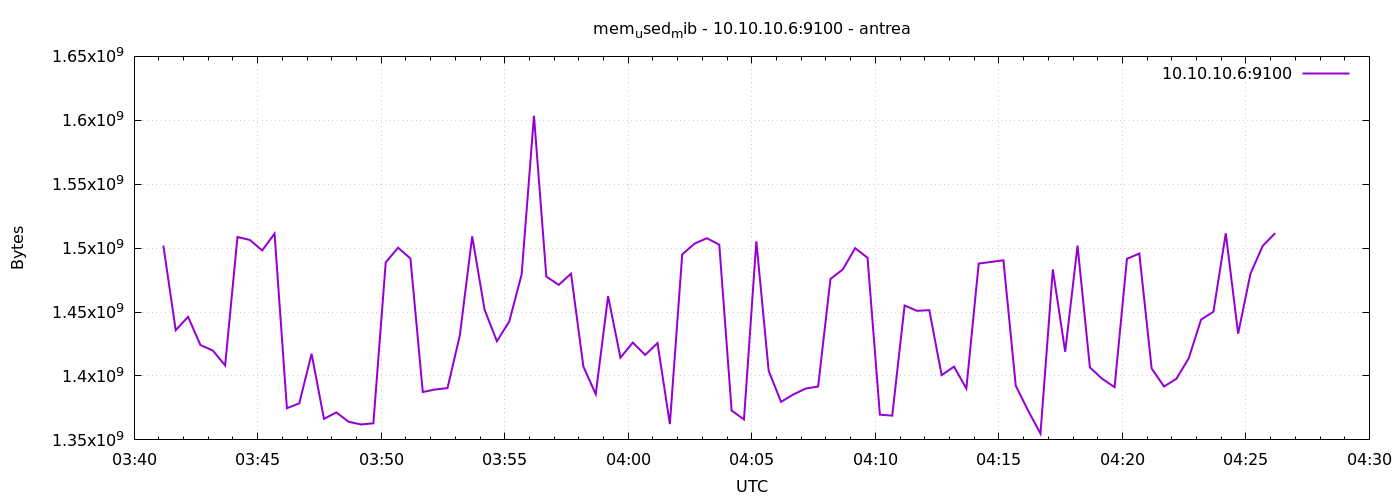

Source data for this figure (header and first rows):
1777866071	1501990912
1777866101	1435783168
1777866131	1446273024
1777866161	1424203776
1777866191	1419898880
1777866221	1408278528
1777866251	1508704256
1777866281	1506394112
1777866311	1498206208
1777866341	1511362560
1777866371	1374773248
1777866401	1378574336
1777866431	1417375744
1777866461	1366462464
1777866491	1371500544
1777866521	1364168704
1777866551	1362071552
1777866581	1362976768
1777866611	1488871424
1777866641	1500352512
1777866671	1491894272
1777866701	1387429888
1777866731	1389436928
1777866761	1390501888
1777866791	1431842816
1777866821	1509249024
1777866851	1451933696
1777866881	1427165184
1777866911	1442684928
1777866941	1479409664
1777866971	1603530752
1777867001	1477775360
1777867031	1471258624
1777867061	1479991296
1777867091	1407324160
1777867121	1385791488
1777867151	1462431744
1777867181	1414328320
1777867211	1426128896
1777867241	1416454144
1777867271	1425752064
1777867301	1362374656
1777867331	1495089152
1777867361	1503576064
1777867391	1507758080
1777867421	1502670848
1777867451	1372975104
1777867481	1365983232
1777867511	1505308672
1777867541	1403928576
1777867571	1379766272
1777867601	1385582592
1777867631	1390161920
1777867661	1391763456
1777867691	1475923968
1777867721	1483350016
1777867751	1500008448
1777867781	1492475904
1777867811	1369747456
1777867841	1368981504
1777867871	1455104000
... 30 more rows
